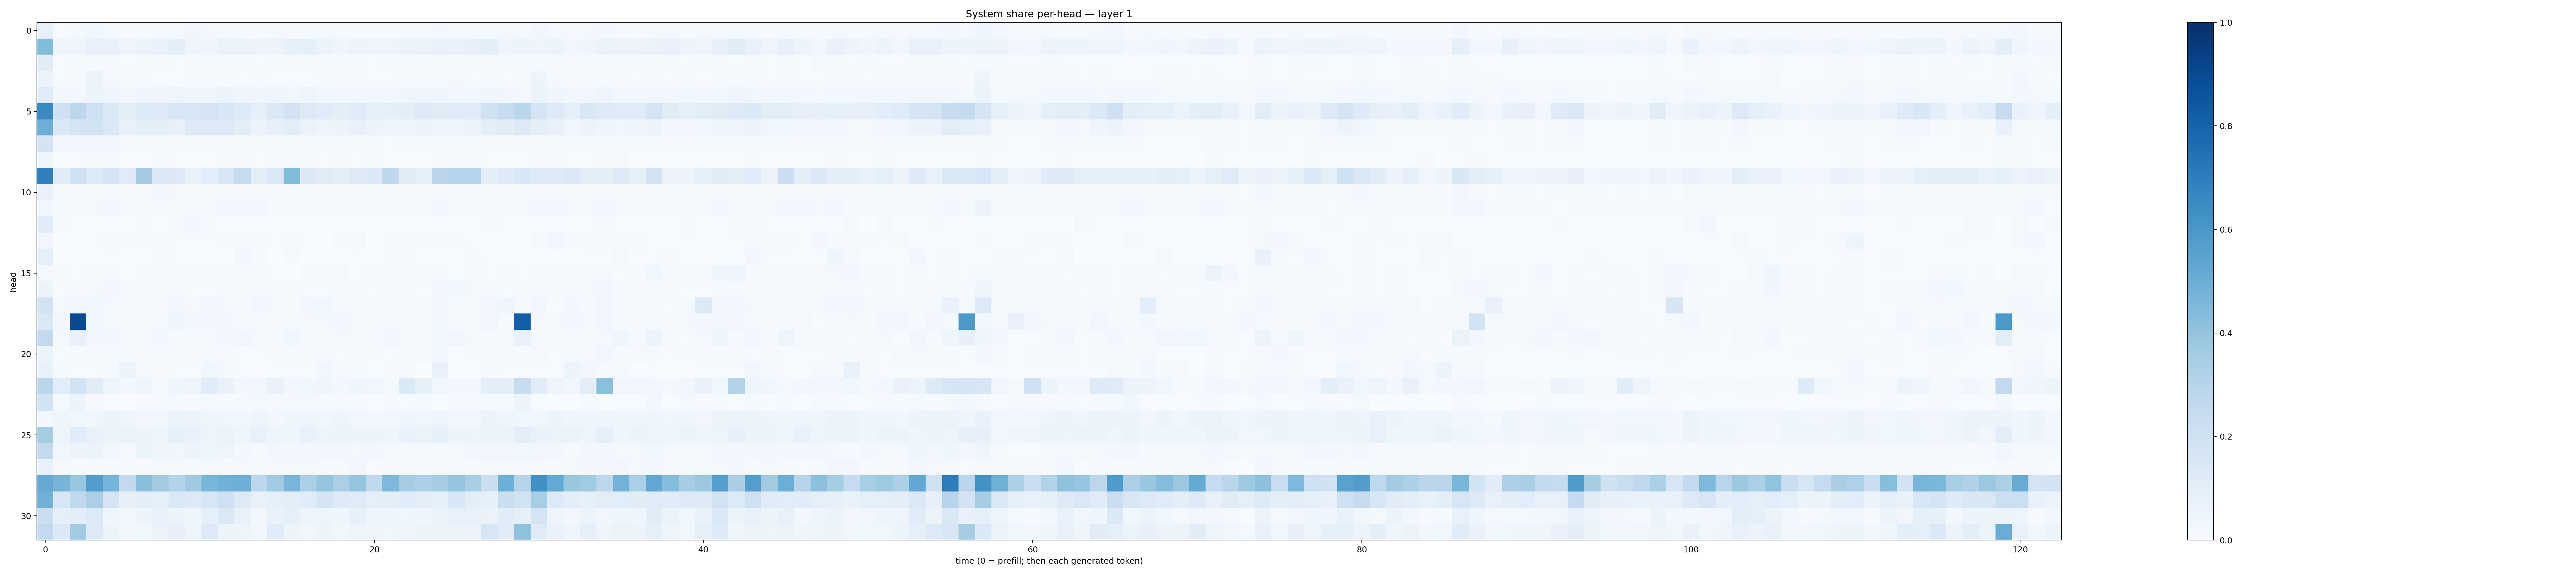

Source data for this figure (header and first rows):
0.07355431, 0.0068714814, 0.022402642, 0.03520099, 0.019616242, 0.012266954, 0.015364521, 0.012743988, 0.019648552, 0.034711763, 0.021934465, 0.016073545, 0.013606285, 0.010445623, 0.016049964, 0.011489185, 0.014745928, 0.020052189, 0.014058519, 0.011608763, 0.012793147, 0.014428428, 0.016608879, 0.019355087
0.4392, 0.04417, 0.0494, 0.07322, 0.07072, 0.04809, 0.05175, 0.07031, 0.09894, 0.04817, 0.04254, 0.06479, 0.06346, 0.05215, 0.05376, 0.08508, 0.08828, 0.05445, 0.04385, 0.05102, 0.04835, 0.04745, 0.05964, 0.06578
0.1101, 0.007484, 0.0116, 0.01039, 0.01338, 0.007044, 0.01665, 0.01215, 0.007113, 0.01145, 0.01192, 0.009831, 0.008609, 0.006328, 0.01039, 0.0102, 0.008078, 0.009959, 0.01038, 0.008718, 0.005652, 0.01504, 0.01147, 0.01475
0.05855, 0.005986, 0.01177, 0.05339, 0.01582, 0.009407, 0.009821, 0.007748, 0.006063, 0.008386, 0.008853, 0.01018, 0.007435, 0.01088, 0.007607, 0.006477, 0.006819, 0.009301, 0.01168, 0.007984, 0.006385, 0.007538, 0.01404, 0.0085
0.1206, 0.02736, 0.0243, 0.05231, 0.0493, 0.0379, 0.04347, 0.03983, 0.04895, 0.04002, 0.03919, 0.05441, 0.03922, 0.04418, 0.04097, 0.03675, 0.04958, 0.03682, 0.03172, 0.0333, 0.03277, 0.02747, 0.0451, 0.04228
0.6551, 0.2031, 0.28, 0.2047, 0.1475, 0.09722, 0.1331, 0.127, 0.1621, 0.1618, 0.178, 0.1539, 0.1353, 0.09211, 0.1436, 0.1816, 0.129, 0.1133, 0.09435, 0.1188, 0.08981, 0.08714, 0.09803, 0.1278
0.4994, 0.1465, 0.1743, 0.1863, 0.1434, 0.07095, 0.09804, 0.1009, 0.07397, 0.1258, 0.1314, 0.13, 0.103, 0.05787, 0.07931, 0.1029, 0.06293, 0.04869, 0.0573, 0.0749, 0.05994, 0.04079, 0.04542, 0.05621
0.1753, 0.02421, 0.02782, 0.02715, 0.0237, 0.01422, 0.02006, 0.01916, 0.01589, 0.01617, 0.01899, 0.01783, 0.01773, 0.01282, 0.01536, 0.01906, 0.01518, 0.0114, 0.0124, 0.01397, 0.01164, 0.007635, 0.0138, 0.01175
0.04696, 0.004434, 0.005666, 0.01048, 0.02037, 0.007444, 0.006252, 0.008116, 0.007803, 0.00776, 0.005157, 0.008776, 0.008315, 0.007088, 0.008184, 0.009026, 0.009223, 0.0047, 0.01011, 0.006757, 0.01129, 0.004022, 0.006618, 0.005299
0.6944, 0.1157, 0.2007, 0.1347, 0.1733, 0.1209, 0.3595, 0.1447, 0.1317, 0.07565, 0.1063, 0.16, 0.2352, 0.09717, 0.1458, 0.4415, 0.1405, 0.1103, 0.1005, 0.1237, 0.138, 0.2756, 0.1132, 0.08909
0.07142, 0.01394, 0.02108, 0.02293, 0.01986, 0.01286, 0.01816, 0.02372, 0.01735, 0.01659, 0.01566, 0.01776, 0.02204, 0.01931, 0.01548, 0.01438, 0.01624, 0.01861, 0.01396, 0.01297, 0.008179, 0.01619, 0.0144, 0.01057
0.03542, 0.01013, 0.01736, 0.02166, 0.02662, 0.01512, 0.01648, 0.01765, 0.01903, 0.01862, 0.0157, 0.02932, 0.02474, 0.02393, 0.01464, 0.01796, 0.01733, 0.01937, 0.02041, 0.01624, 0.01735, 0.02183, 0.02333, 0.01854
0.1167, 0.01317, 0.002255, 0.007349, 0.002752, 0.004186, 0.009094, 0.001062, 0.00942, 0.02647, 0.01446, 0.003662, 0.003513, 0.0009961, 0.002161, 0.0005644, 0.006276, 0.005899, 0.005295, 0.004339, 0.002293, 0.00228, 0.003646, 0.003315
0.03269, 0.00338, 0.003324, 0.006121, 0.0116, 0.01057, 0.01091, 0.01994, 0.00719, 0.006386, 0.005567, 0.01118, 0.01165, 0.01072, 0.005583, 0.008044, 0.004673, 0.003779, 0.01134, 0.01567, 0.002374, 0.01545, 0.02325, 0.008122
0.09024, 0.003353, 0.004096, 0.002572, 0.004974, 0.003521, 0.002586, 0.01174, 0.005858, 0.002339, 0.004531, 0.003337, 0.02344, 0.008193, 0.002765, 0.01307, 0.003486, 0.002779, 0.003246, 0.006098, 0.002138, 0.01073, 0.008405, 0.002711
0.02083, 0.01025, 0.005608, 0.01088, 0.01027, 0.006789, 0.01298, 0.01857, 0.01549, 0.01005, 0.008833, 0.01242, 0.01203, 0.01102, 0.006698, 0.00342, 0.0103, 0.01235, 0.01792, 0.007765, 0.008625, 0.01295, 0.02062, 0.009527
0.05309, 0.007216, 0.01158, 0.0211, 0.02757, 0.01663, 0.01194, 0.0167, 0.01224, 0.00618, 0.006742, 0.01088, 0.0134, 0.01608, 0.00882, 0.01388, 0.007472, 0.007337, 0.01298, 0.0152, 0.005584, 0.02167, 0.01863, 0.007241
0.1891, 0.0176, 0.03153, 0.0358, 0.01755, 0.01187, 0.00843, 0.01444, 0.03096, 0.017, 0.02349, 0.0189, 0.01368, 0.03055, 0.02094, 0.009918, 0.02586, 0.03566, 0.01484, 0.01419, 0.008741, 0.01178, 0.01591, 0.01631
0.1445, 0.03072, 0.8985, 0.03564, 0.01108, 0.01552, 0.0225, 0.009817, 0.04358, 0.02475, 0.02543, 0.02748, 0.01475, 0.01515, 0.02037, 0.01115, 0.02107, 0.02114, 0.02372, 0.02133, 0.01248, 0.01145, 0.01351, 0.02006
0.2583, 0.01735, 0.07212, 0.02511, 0.02352, 0.009508, 0.01309, 0.02958, 0.01536, 0.009348, 0.01125, 0.02822, 0.03145, 0.01718, 0.01337, 0.03848, 0.01281, 0.01003, 0.02336, 0.02074, 0.008187, 0.02772, 0.01031, 0.01456
0.06005, 0.006984, 0.009898, 0.0155, 0.01278, 0.01523, 0.01779, 0.008798, 0.0108, 0.01225, 0.01383, 0.008717, 0.007417, 0.006356, 0.0138, 0.01415, 0.009076, 0.01372, 0.005921, 0.008449, 0.0104, 0.006409, 0.01835, 0.02178
0.07777, 0.00963, 0.005934, 0.00436, 0.01222, 0.05416, 0.02197, 0.007832, 0.004894, 0.006229, 0.03543, 0.01573, 0.006233, 0.003199, 0.005829, 0.004635, 0.005986, 0.03504, 0.01063, 0.01179, 0.002217, 0.008569, 0.008253, 0.003311
0.2814, 0.1063, 0.1843, 0.1128, 0.04979, 0.02786, 0.04241, 0.02169, 0.04633, 0.05028, 0.1149, 0.07068, 0.02415, 0.03199, 0.07749, 0.02654, 0.0377, 0.04239, 0.03082, 0.04034, 0.03869, 0.01806, 0.1396, 0.08495
0.1848, 0.01729, 0.05578, 0.007848, 0.00732, 0.003365, 0.008803, 0.01816, 0.01232, 0.01095, 0.01873, 0.01042, 0.01021, 0.02079, 0.01954, 0.01711, 0.01789, 0.009515, 0.01047, 0.01435, 0.002934, 0.008877, 0.004759, 0.01236
0.02967, 0.04216, 0.038, 0.03521, 0.05262, 0.03925, 0.03504, 0.0365, 0.05878, 0.05339, 0.04516, 0.03538, 0.03726, 0.04703, 0.03022, 0.03977, 0.04274, 0.03517, 0.04735, 0.03267, 0.03021, 0.02407, 0.04117, 0.03818
0.3546, 0.04873, 0.1161, 0.07546, 0.05917, 0.06515, 0.05833, 0.04937, 0.08422, 0.06767, 0.05016, 0.06486, 0.04598, 0.07681, 0.04753, 0.04607, 0.07536, 0.04949, 0.05763, 0.05198, 0.05505, 0.04101, 0.06946, 0.06424
0.2585, 0.03759, 0.05508, 0.05945, 0.02934, 0.02189, 0.0615, 0.04394, 0.03173, 0.05593, 0.04459, 0.04718, 0.02392, 0.01288, 0.02527, 0.03121, 0.02482, 0.03104, 0.02394, 0.01883, 0.02636, 0.01283, 0.01395, 0.01685
0.07497, 0.009708, 0.01045, 0.01228, 0.01094, 0.0127, 0.007911, 0.01991, 0.01886, 0.01334, 0.01882, 0.009398, 0.01567, 0.01357, 0.01608, 0.01811, 0.02114, 0.01352, 0.01492, 0.02459, 0.005884, 0.01631, 0.0208, 0.02286
0.5145, 0.4711, 0.3899, 0.5728, 0.4754, 0.2589, 0.4245, 0.3624, 0.3077, 0.3678, 0.4652, 0.483, 0.4958, 0.2782, 0.3653, 0.4655, 0.333, 0.395, 0.3347, 0.3968, 0.2621, 0.4513, 0.3502, 0.3259
0.4813, 0.1573, 0.263, 0.3352, 0.165, 0.0803, 0.09922, 0.09251, 0.1435, 0.1324, 0.1607, 0.2061, 0.129, 0.07241, 0.08705, 0.09699, 0.1163, 0.1643, 0.1216, 0.1183, 0.08928, 0.09688, 0.1146, 0.1004
0.219, 0.09154, 0.09611, 0.1345, 0.04668, 0.03379, 0.0615, 0.06736, 0.05114, 0.0455, 0.09138, 0.1432, 0.07487, 0.02597, 0.06816, 0.08715, 0.04804, 0.04864, 0.04635, 0.08379, 0.04535, 0.04655, 0.03642, 0.03957
0.2615, 0.1399, 0.3648, 0.128, 0.05833, 0.02887, 0.03829, 0.06259, 0.07956, 0.04804, 0.1284, 0.05736, 0.04788, 0.03117, 0.1171, 0.06042, 0.0331, 0.05253, 0.03885, 0.04717, 0.04259, 0.03878, 0.04308, 0.05452
